Run: headless pygame with SDL's dummy video driver; simulated clock (each Clock.tick advances the game by its frame time, no real sleeping); random seed 0; keys injected as events and as key.get_pressed() state; no mouse input.
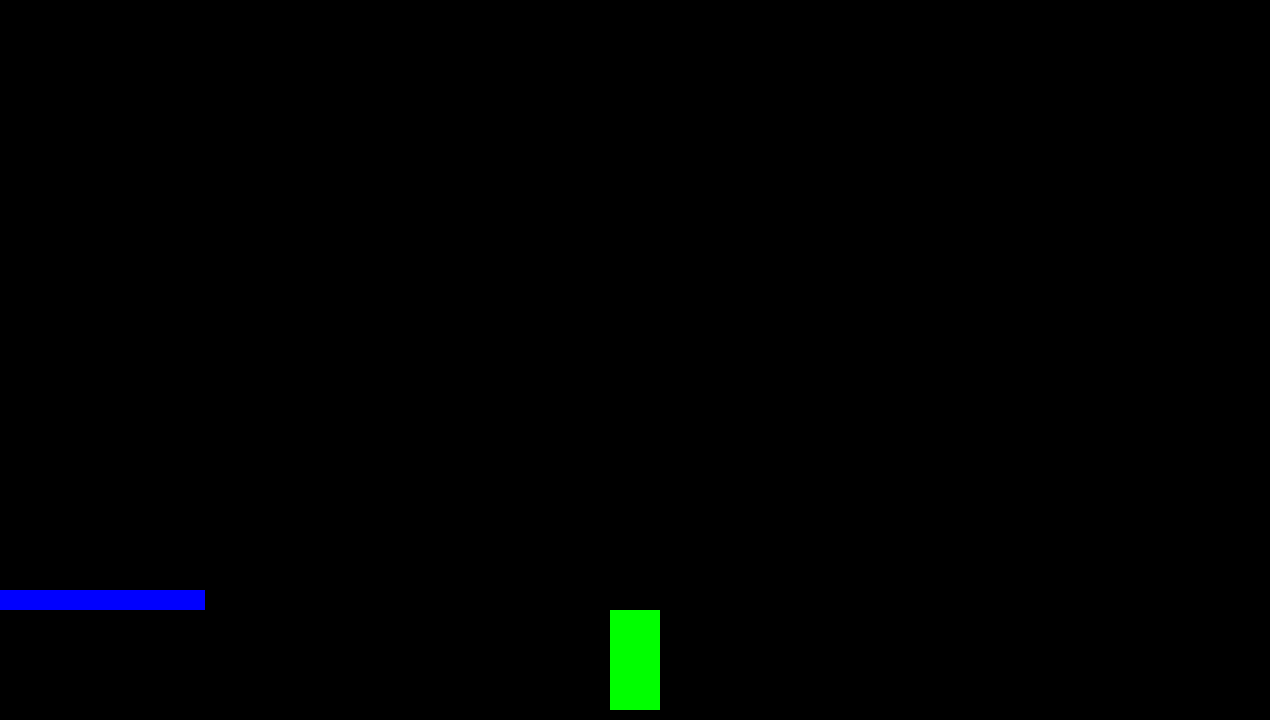
Frame 1 of 4 · flips 1–60 · no input
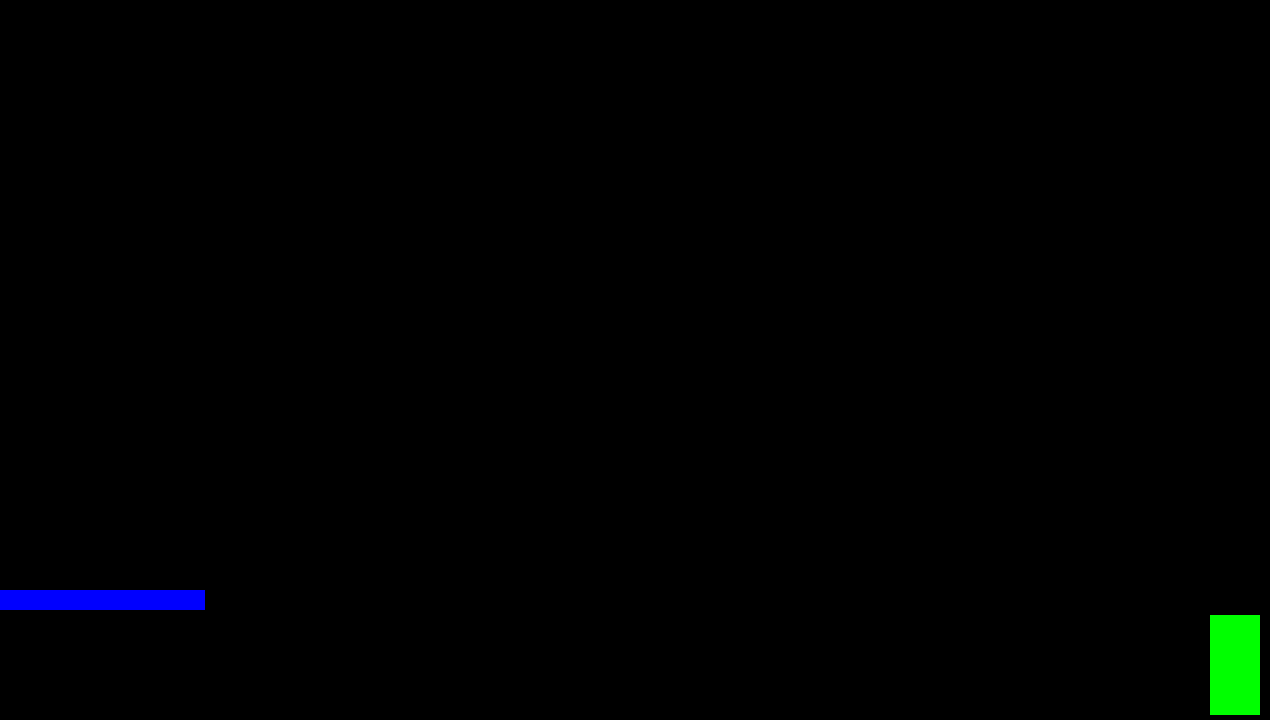
Frame 2 of 4 · flips 61–180 · tapped SPACE, RETURN · held RIGHT (→), D
Frame 3 of 4 · flips 181–300 · held DOWN (↓), S · screen unchanged from frame 2, image omitted
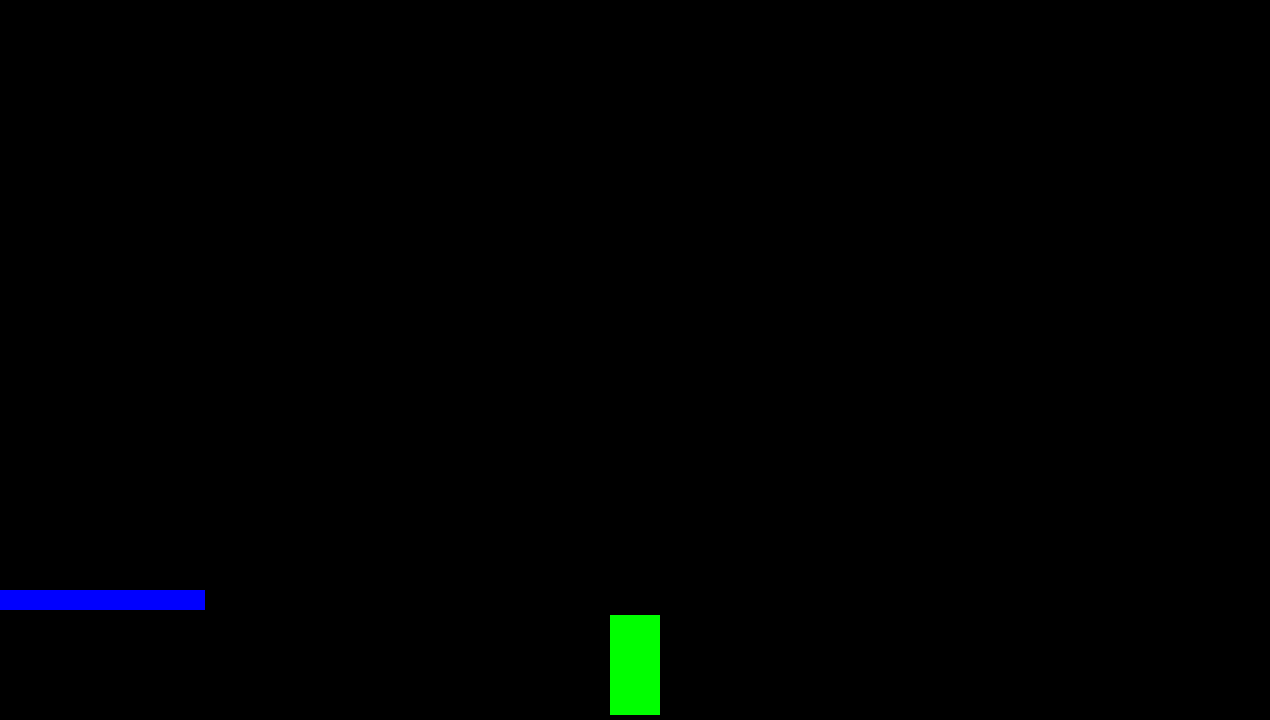
Frame 4 of 4 · flips 301–420 · held LEFT (←), A, UP (↑), W

The pygame program that drew these frames:

import pygame
import os
import random

WIDTH, HEIGHT = 1270, 720
FPS = 60
pygame.display.set_caption("Test Game")
pygame.init()


class Game:
    def __init__(self):
        self.screen = pygame.display.set_mode((WIDTH, HEIGHT))
        self.running = True
        self.game_run()

    def game_run(self):
        while self.running:
            pygame.time.Clock().tick(FPS)
            self.events()
            self.update()
            self.visualization()
            pygame.display.flip()
        pygame.quit()

    def events(self):  # События
        for event in pygame.event.get():
            if event.type == pygame.QUIT:
                self.running = False

    def update(self):  # Обнавление
        character_sprites.update()

    def visualization(self):  # Визуализация
        self.screen.fill('black')
        character_sprites.draw(self.screen)
        platform_sprites.draw(self.screen)


class Player(pygame.sprite.Sprite):
    def __init__(self, group):
        super().__init__(group)
        self.image = pygame.Surface((50, 100))
        self.image.fill('green')
        self.rect = self.image.get_rect()
        self.rect.center = WIDTH // 2, HEIGHT // 2
        self.fall = 5

    def update(self):
        keys = pygame.key.get_pressed()
        if keys[pygame.K_a] and self.rect.left > 5:
            self.rect.x -= 5
        if keys[pygame.K_d] and self.rect.right < WIDTH - 5:
            self.rect.x += 5

        self.rect.y += self.fall  # Падение
        if self.rect.bottom > HEIGHT - 5:
            self.rect.bottom = HEIGHT - 5


class Platform(pygame.sprite.Sprite):
    def __init__(self, coords):
        super().__init__()
        self.image = pygame.Surface((210, 20))
        self.image.fill('blue')
        self.rect = self.image.get_rect()
        self.rect.center = coords


if __name__ == '__main__':
    character_sprites, platform_sprites = pygame.sprite.Group(), pygame.sprite.Group()
    player = Player(character_sprites)
    platform_sprites.add(Platform((100, 600)))
    game = Game()
